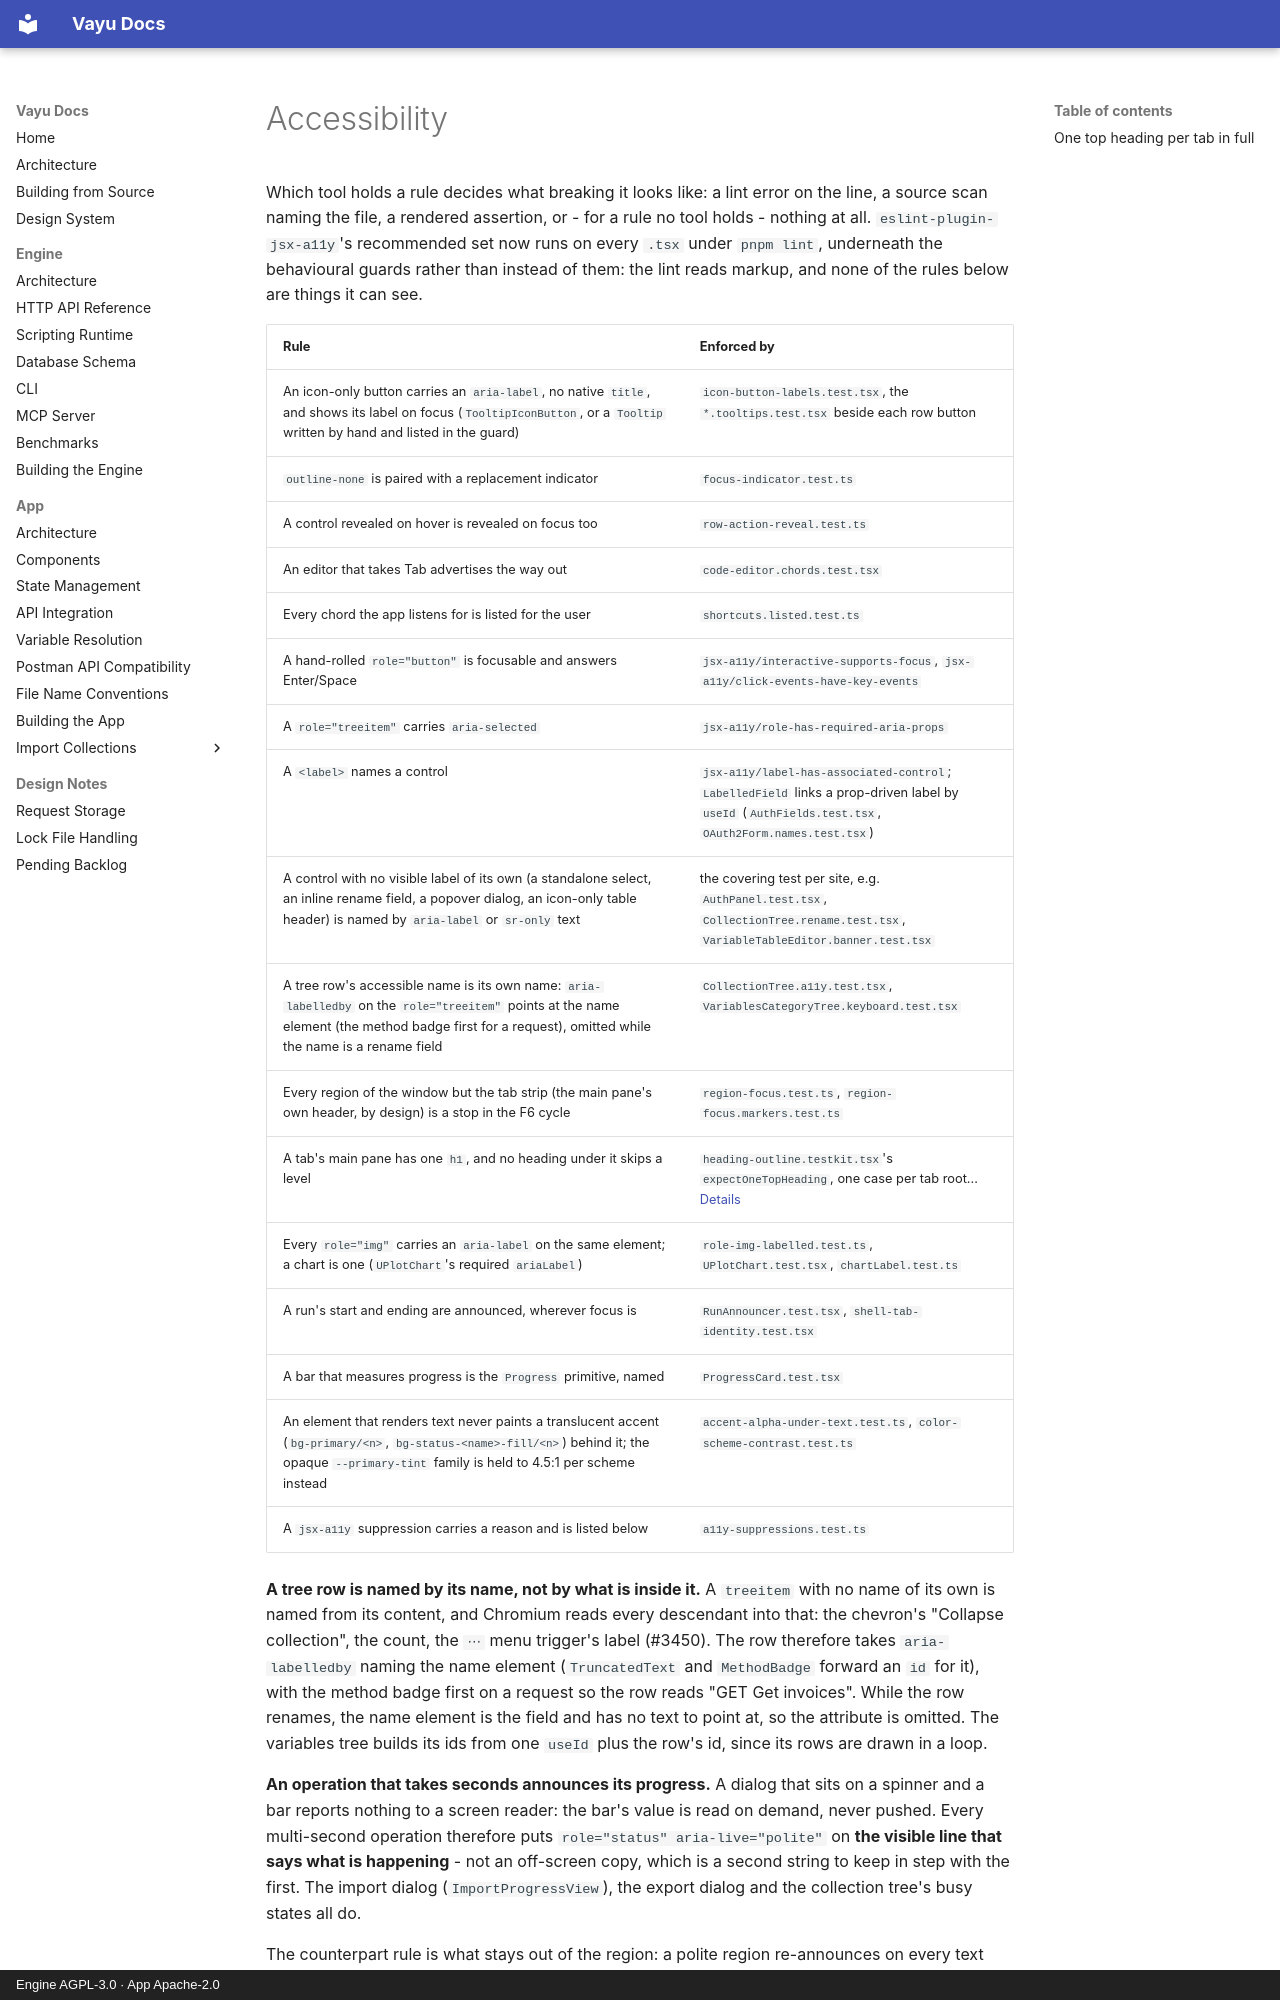

repository: athrvk/vayu · page: design-system/accessibility/index.html · generator: mkdocs · copyright: Engine AGPL-3.0 · App Apache-2.0

---
description: >-
  The accessibility rules, and the list of `jsx-a11y` suppressions that a guard holds to the sources.
---

# Accessibility

Which tool holds a rule decides what breaking it looks like: a lint error on the line, a source scan naming the file, a rendered assertion, or - for a rule no tool holds - nothing at all.
`eslint-plugin-jsx-a11y`'s recommended set now runs on every `.tsx` under `pnpm lint`, underneath the behavioural guards rather than instead of them: the lint reads markup, and none of the rules below are things it can see.

| Rule | Enforced by |
|------|-------------|
| An icon-only button carries an `aria-label`, no native `title`, and shows its label on focus (`TooltipIconButton`, or a `Tooltip` written by hand and listed in the guard) | `icon-button-labels.test.tsx`, the `*.tooltips.test.tsx` beside each row button |
| `outline-none` is paired with a replacement indicator | `focus-indicator.test.ts` |
| A control revealed on hover is revealed on focus too | `row-action-reveal.test.ts` |
| An editor that takes Tab advertises the way out | `code-editor.chords.test.tsx` |
| Every chord the app listens for is listed for the user | `shortcuts.listed.test.ts` |
| A hand-rolled `role="button"` is focusable and answers Enter/Space | `jsx-a11y/interactive-supports-focus`, `jsx-a11y/click-events-have-key-events` |
| A `role="treeitem"` carries `aria-selected` | `jsx-a11y/role-has-required-aria-props` |
| A `<label>` names a control | `jsx-a11y/label-has-associated-control`; `LabelledField` links a prop-driven label by `useId` (`AuthFields.test.tsx`, `OAuth2Form.names.test.tsx`) |
| A control with no visible label of its own (a standalone select, an inline rename field, a popover dialog, an icon-only table header) is named by `aria-label` or `sr-only` text | the covering test per site, e.g. `AuthPanel.test.tsx`, `CollectionTree.rename.test.tsx`, `VariableTableEditor.banner.test.tsx` |
| A tree row's accessible name is its own name: `aria-labelledby` on the `role="treeitem"` points at the name element (the method badge first for a request), omitted while the name is a rename field | `CollectionTree.a11y.test.tsx`, `VariablesCategoryTree.keyboard.test.tsx` |
| Every region of the window but the tab strip (the main pane's own header, by design) is a stop in the F6 cycle | `region-focus.test.ts`, `region-focus.markers.test.ts` |
| A tab's main pane has one `h1`, and no heading under it skips a level | `heading-outline.testkit.tsx`'s `expectOneTopHeading`, one case per tab root... [Details](#one-top-heading-per-tab-in-full) |
| Every `role="img"` carries an `aria-label` on the same element; a chart is one (`UPlotChart`'s required `ariaLabel`) | `role-img-labelled.test.ts`, `UPlotChart.test.tsx`, `chartLabel.test.ts` |
| A run's start and ending are announced, wherever focus is | `RunAnnouncer.test.tsx`, `shell-tab-identity.test.tsx` |
| A bar that measures progress is the `Progress` primitive, named | `ProgressCard.test.tsx` |
| An element that renders text never paints a translucent accent (`bg-primary/<n>`, `bg-status-<name>-fill/<n>`) behind it; the opaque `--primary-tint` family is held to 4.5:1 per scheme instead | `accent-alpha-under-text.test.ts`, `color-scheme-contrast.test.ts` |
| A `jsx-a11y` suppression carries a reason and is listed below | `a11y-suppressions.test.ts` |

**A tree row is named by its name, not by what is inside it.**
A `treeitem` with no name of its own is named from its content, and Chromium reads every descendant into that: the chevron's "Collapse collection", the count, the `⋯` menu trigger's label (#3450).
The row therefore takes `aria-labelledby` naming the name element (`TruncatedText` and `MethodBadge` forward an `id` for it), with the method badge first on a request so the row reads "GET Get invoices".
While the row renames, the name element is the field and has no text to point at, so the attribute is omitted.
The variables tree builds its ids from one `useId` plus the row's id, since its rows are drawn in a loop.

**An operation that takes seconds announces its progress.**
A dialog that sits on a spinner and a bar reports nothing to a screen reader: the bar's value is read on demand, never pushed.
Every multi-second operation therefore puts `role="status" aria-live="polite"` on **the visible line that says what is happening** - not an off-screen copy, which is a second string to keep in step with the first.
The import dialog (`ImportProgressView`), the export dialog and the collection tree's busy states all do.

The counterpart rule is what stays out of the region: a polite region re-announces on every text change, so a figure that moves several times a second (`ImportProgressView`'s byte counter) is marked `aria-hidden` inside it and left for the eye.
A counter that moves once per file is slow enough to keep.
